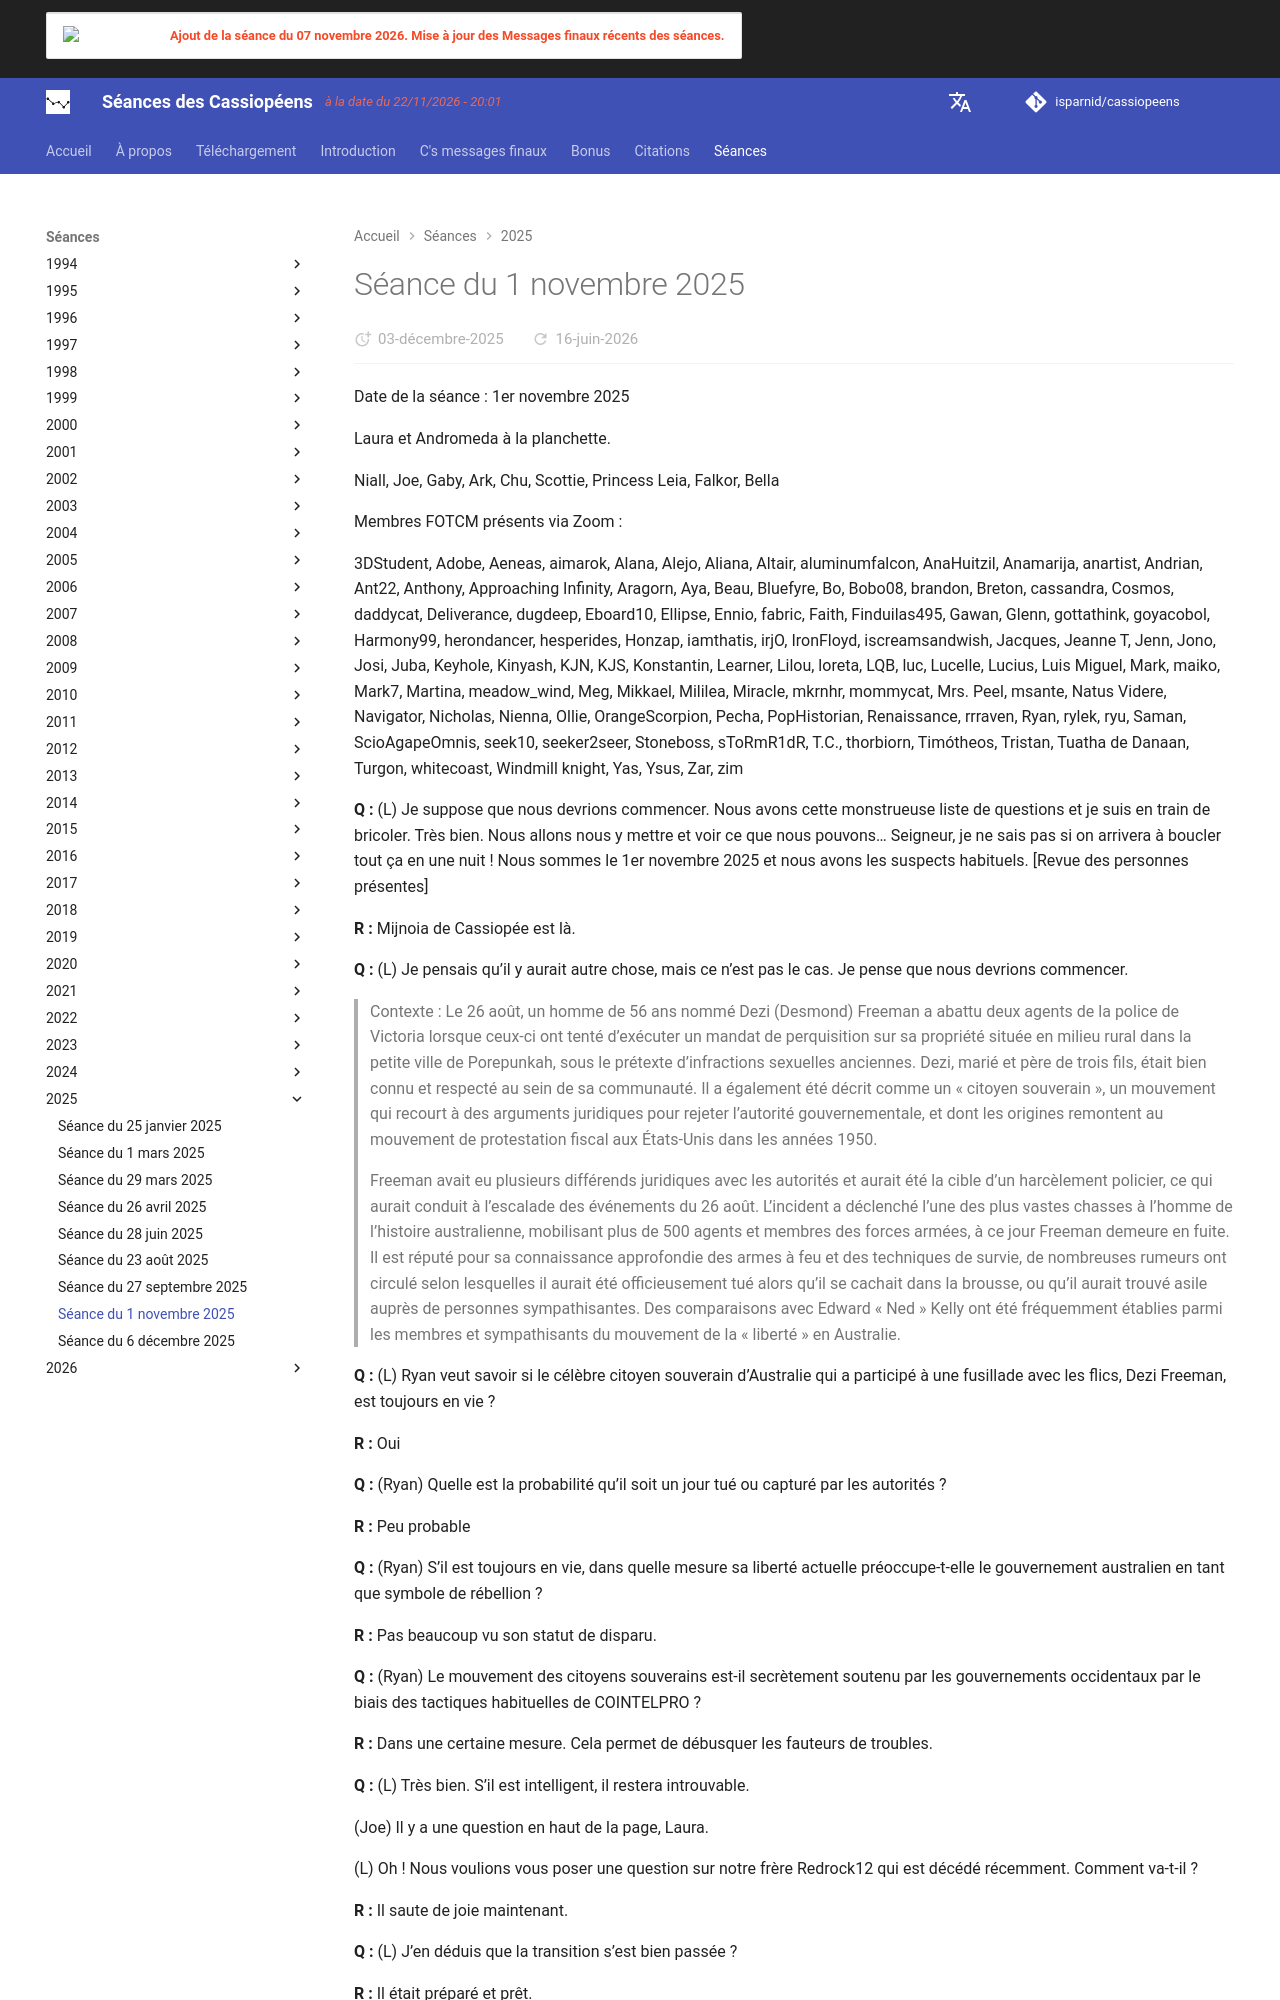

repository: isparnid/cassiopeens · page: séances/2025/2025-11-01/index.html · generator: mkdocs

---
title: "Séance du 1 novembre 2025"
date:
  created: 2026-01-24
  updated: 2026-01-24
---

# Séance du 1 novembre 2025

Date de la séance : 1er novembre 2025

Laura et Andromeda à la planchette.

Niall, Joe, Gaby, Ark, Chu, Scottie, Princess Leia, Falkor, Bella

Membres FOTCM présents via Zoom :

3DStudent, Adobe, Aeneas, aimarok, Alana, Alejo, Aliana, Altair, aluminumfalcon, AnaHuitzil, Anamarija, anartist, Andrian, Ant22, Anthony, Approaching Infinity, Aragorn, Aya, Beau, Bluefyre, Bo, Bobo08, brandon, Breton, cassandra, Cosmos, daddycat, Deliverance, dugdeep, Eboard10, Ellipse, Ennio, fabric, Faith, Finduilas495, Gawan, Glenn, gottathink, goyacobol, Harmony99, herondancer, hesperides, Honzap, iamthatis, irjO, IronFloyd, iscreamsandwish, Jacques, Jeanne T, Jenn, Jono, Josi, Juba, Keyhole, Kinyash, KJN, KJS, Konstantin, Learner, Lilou, loreta, LQB, luc, Lucelle, Lucius, Luis Miguel, Mark, maiko, Mark7, Martina, meadow_wind, Meg, Mikkael, Mililea, Miracle, mkrnhr, mommycat, Mrs. Peel, msante, Natus Videre, Navigator, Nicholas, Nienna, Ollie, OrangeScorpion, Pecha, PopHistorian, Renaissance, rrraven, Ryan, rylek, ryu, Saman, ScioAgapeOmnis, seek10, seeker2seer, Stoneboss, sToRmR1dR, T.C., thorbiorn, Timótheos, Tristan, Tuatha de Danaan, Turgon, whitecoast, Windmill knight, Yas, Ysus, Zar, zim

**Q :** (L) Je suppose que nous devrions commencer. Nous avons cette monstrueuse liste de questions et je suis en train de bricoler. Très bien. Nous allons nous y mettre et voir ce que nous pouvons… Seigneur, je ne sais pas si on arrivera à boucler tout ça en une nuit ! Nous sommes le 1er novembre 2025 et nous avons les suspects habituels. [Revue des personnes présentes]

**R :** Mijnoia de Cassiopée est là.

**Q :** (L) Je pensais qu’il y aurait autre chose, mais ce n’est pas le cas. Je pense que nous devrions commencer.

>Contexte : Le 26 août, un homme de 56 ans nommé Dezi (Desmond) Freeman a abattu deux agents de la police de Victoria lorsque ceux-ci ont tenté d’exécuter un mandat de perquisition sur sa propriété située en milieu rural dans la petite ville de Porepunkah, sous le prétexte d’infractions sexuelles anciennes. Dezi, marié et père de trois fils, était bien connu et respecté au sein de sa communauté. Il a également été décrit comme un « citoyen souverain », un mouvement qui recourt à des arguments juridiques pour rejeter l’autorité gouvernementale, et dont les origines remontent au mouvement de protestation fiscal aux États‑Unis dans les années 1950.
>
>Freeman avait eu plusieurs différends juridiques avec les autorités et aurait été la cible d’un harcèlement policier, ce qui aurait conduit à l’escalade des événements du 26 août. L’incident a déclenché l’une des plus vastes chasses à l’homme de l’histoire australienne, mobilisant plus de 500 agents et membres des forces armées, à ce jour Freeman demeure en fuite. Il est réputé pour sa connaissance approfondie des armes à feu et des techniques de survie, de nombreuses rumeurs ont circulé selon lesquelles il aurait été officieusement tué alors qu’il se cachait dans la brousse, ou qu’il aurait trouvé asile auprès de personnes sympathisantes. Des comparaisons avec Edward « Ned » Kelly ont été fréquemment établies parmi les membres et sympathisants du mouvement de la « liberté » en Australie.

**Q :** (L) Ryan veut savoir si le célèbre citoyen souverain d’Australie qui a participé à une fusillade avec les flics, Dezi Freeman, est toujours en vie ?

**R :** Oui

**Q :** (Ryan) Quelle est la probabilité qu’il soit un jour tué ou capturé par les autorités ?

**R :** Peu probable

**Q :** (Ryan) S’il est toujours en vie, dans quelle mesure sa liberté actuelle préoccupe-t-elle le gouvernement australien en tant que symbole de rébellion ?

**R :** Pas beaucoup vu son statut de disparu.

**Q :** (Ryan) Le mouvement des citoyens souverains est-il secrètement soutenu par les gouvernements occidentaux par le biais des tactiques habituelles de COINTELPRO ?

**R :** Dans une certaine mesure. Cela permet de débusquer les fauteurs de troubles.

**Q :** (L) Très bien. S’il est intelligent, il restera introuvable.
